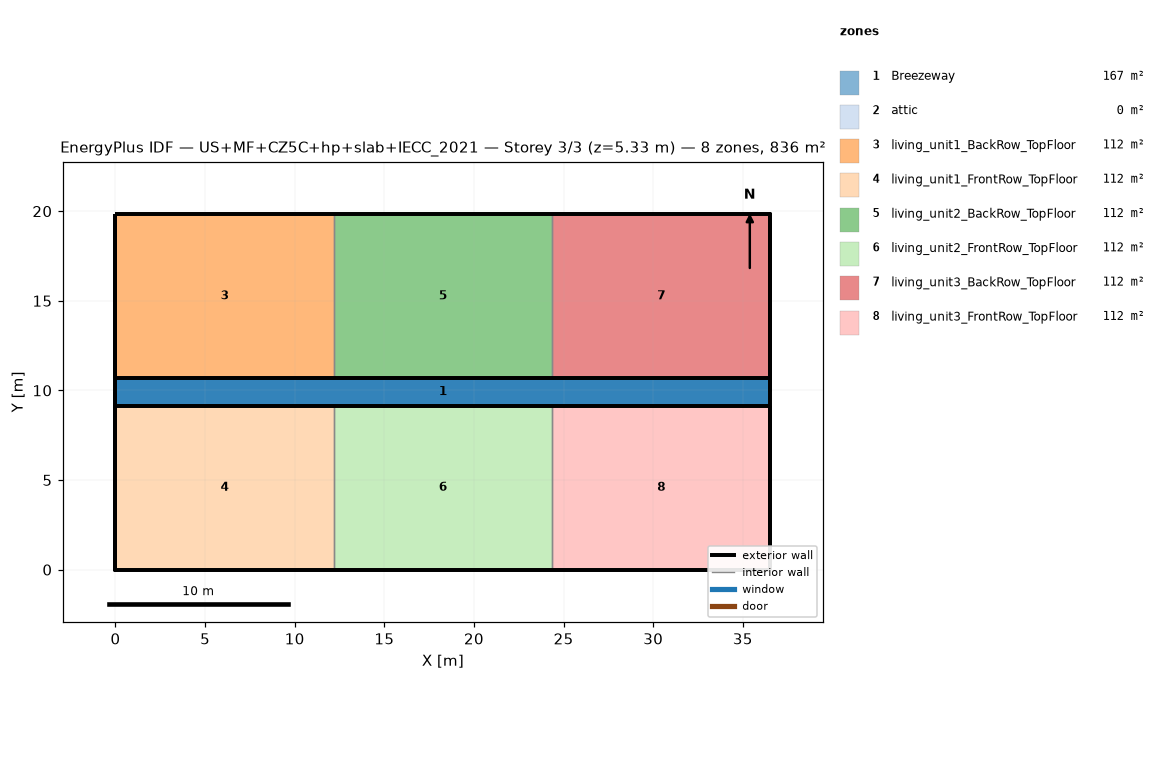
=== STOREY PLAN SPEC (per zone: floor XY polygon, exterior-wall plan segments, windows/doors) ===
zone 1: Breezeway  (167.0 m²)
  floor: (36.54, 9.16) (0.00, 9.16) (0.00, 10.68) (36.54, 10.68)
  floor: (36.54, 9.16) (0.00, 9.16) (0.00, 10.68) (36.54, 10.68)
  floor: (36.54, 9.16) (0.00, 9.16) (0.00, 10.68) (36.54, 10.68)
zone 2: attic  (0.0 m²)
  exterior wall: (36.54, 0.00) – (36.54, 19.84) – (36.54, 9.92)  [29.8 m]
  exterior wall: (0.00, 19.84) – (0.00, 0.00) – (0.00, 9.92)  [29.8 m]
zone 3: living_unit1_BackRow_TopFloor  (111.5 m²)
  floor: (12.18, 10.68) (0.00, 10.68) (0.00, 19.84) (12.18, 19.84)
  exterior wall: (12.18, 19.84) – (0.00, 19.84)  [12.2 m]
  exterior wall: (0.00, 19.84) – (0.00, 10.68)  [9.2 m]
  exterior wall: (0.00, 10.68) – (12.18, 10.68)  [12.2 m]
  interior walls: 1
zone 4: living_unit1_FrontRow_TopFloor  (111.5 m²)
  floor: (12.18, 0.00) (0.00, 0.00) (0.00, 9.16) (12.18, 9.16)
  exterior wall: (0.00, 0.00) – (12.18, 0.00)  [12.2 m]
  exterior wall: (0.00, 9.16) – (0.00, 0.00)  [9.2 m]
  exterior wall: (12.18, 9.16) – (0.00, 9.16)  [12.2 m]
  interior walls: 1
zone 5: living_unit2_BackRow_TopFloor  (111.5 m²)
  floor: (24.36, 10.68) (12.18, 10.68) (12.18, 19.84) (24.36, 19.84)
  exterior wall: (12.18, 10.68) – (24.36, 10.68)  [12.2 m]
  exterior wall: (24.36, 19.84) – (12.18, 19.84)  [12.2 m]
  interior walls: 2
zone 6: living_unit2_FrontRow_TopFloor  (111.5 m²)
  floor: (24.36, 0.00) (12.18, 0.00) (12.18, 9.16) (24.36, 9.16)
  exterior wall: (12.18, 0.00) – (24.36, 0.00)  [12.2 m]
  exterior wall: (24.36, 9.16) – (12.18, 9.16)  [12.2 m]
  interior walls: 2
zone 7: living_unit3_BackRow_TopFloor  (111.5 m²)
  floor: (36.54, 10.68) (24.36, 10.68) (24.36, 19.84) (36.54, 19.84)
  exterior wall: (36.54, 10.68) – (36.54, 19.84)  [9.2 m]
  exterior wall: (36.54, 19.84) – (24.36, 19.84)  [12.2 m]
  exterior wall: (24.36, 10.68) – (36.54, 10.68)  [12.2 m]
  interior walls: 1
zone 8: living_unit3_FrontRow_TopFloor  (111.5 m²)
  floor: (36.54, 0.00) (24.36, 0.00) (24.36, 9.16) (36.54, 9.16)
  exterior wall: (24.36, 0.00) – (36.54, 0.00)  [12.2 m]
  exterior wall: (36.54, 0.00) – (36.54, 9.16)  [9.2 m]
  exterior wall: (36.54, 9.16) – (24.36, 9.16)  [12.2 m]
  interior walls: 1

=== DERIVED (storey summary) ===
Building: US+MF+CZ5C+hp+slab+IECC_2021
Storey: 3 of 3  (floor level z = 5.33 m)
Storey gross floor area: 836.2 m²
Zones on this storey: 8
  - Breezeway: floor 167.0 m²
  - attic: floor 0.0 m²; exterior wall 59.5 m (81.9 m²); WWR 0.0%
  - living_unit1_BackRow_TopFloor: floor 111.5 m²; exterior wall 33.5 m (86.9 m²); WWR 0.0%
  - living_unit1_FrontRow_TopFloor: floor 111.5 m²; exterior wall 33.5 m (86.9 m²); WWR 0.0%
  - living_unit2_BackRow_TopFloor: floor 111.5 m²; exterior wall 24.4 m (63.1 m²); WWR 0.0%
  - living_unit2_FrontRow_TopFloor: floor 111.5 m²; exterior wall 24.4 m (63.1 m²); WWR 0.0%
  - living_unit3_BackRow_TopFloor: floor 111.5 m²; exterior wall 33.5 m (86.9 m²); WWR 0.0%
  - living_unit3_FrontRow_TopFloor: floor 111.5 m²; exterior wall 33.5 m (86.9 m²); WWR 0.0%
Zone adjacency (shared interzone walls):
  - living_unit1_BackRow_TopFloor ↔ living_unit2_BackRow_TopFloor
  - living_unit1_FrontRow_TopFloor ↔ living_unit2_FrontRow_TopFloor
  - living_unit2_BackRow_TopFloor ↔ living_unit3_BackRow_TopFloor
  - living_unit2_FrontRow_TopFloor ↔ living_unit3_FrontRow_TopFloor